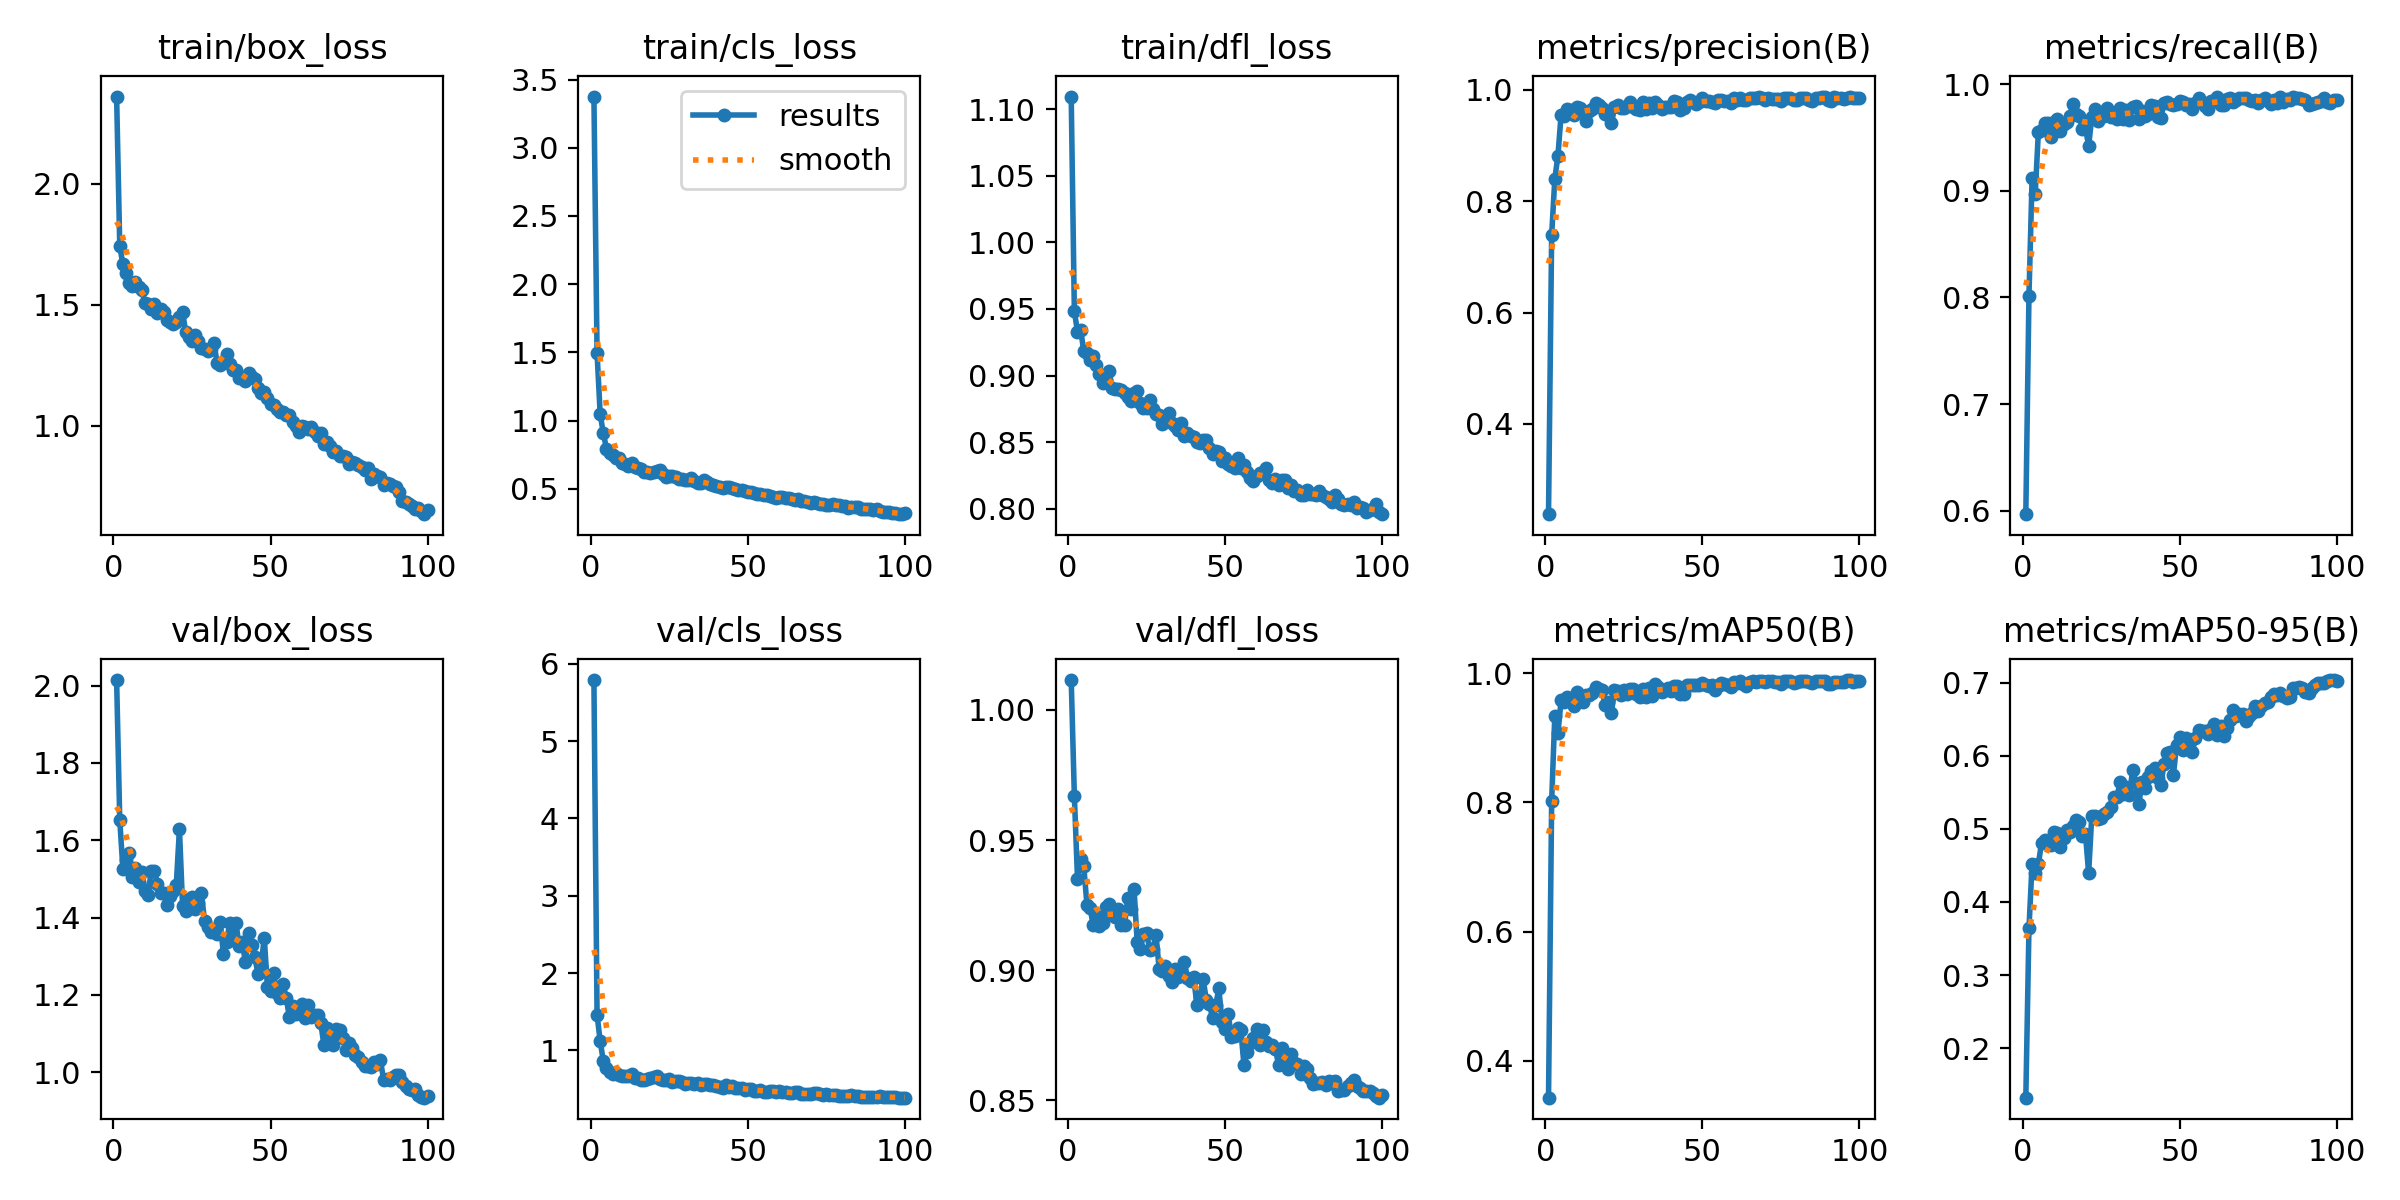

Source data for this figure (header and first rows):
epoch, train/box_loss, train/cls_loss, train/dfl_loss, metrics/precision(B), metrics/recall(B), metrics/mAP50(B), metrics/mAP50-95(B), val/box_loss, val/cls_loss, val/dfl_loss, lr/pg0, lr/pg1, lr/pg2
1, 2.361, 3.375, 1.11, 0.2379, 0.5968, 0.3432, 0.1322, 2.014, 5.79, 1.012, 9.996e-05, 9.996e-05, 9.996e-05
2, 1.742, 1.495, 0.9483, 0.7393, 0.8015, 0.8021, 0.3637, 1.652, 1.461, 0.967, 0.0002015, 0.0002015, 0.0002015
3, 1.668, 1.045, 0.9328, 0.8397, 0.912, 0.9344, 0.4525, 1.526, 1.116, 0.935, 0.0003009, 0.0003009, 0.0003009
4, 1.631, 0.9062, 0.9345, 0.8818, 0.8973, 0.9067, 0.4391, 1.548, 0.8639, 0.9428, 0.0003464, 0.0003464, 0.0003464
5, 1.591, 0.7941, 0.9181, 0.9548, 0.9555, 0.958, 0.4514, 1.567, 0.7698, 0.9399, 0.0003464, 0.0003464, 0.0003464
6, 1.58, 0.7641, 0.9166, 0.9526, 0.9566, 0.9559, 0.4812, 1.506, 0.7199, 0.9252, 0.0003429, 0.0003429, 0.0003429
7, 1.595, 0.7439, 0.9115, 0.9649, 0.9633, 0.9628, 0.4849, 1.529, 0.7006, 0.9238, 0.0003393, 0.0003393, 0.0003393
8, 1.575, 0.7231, 0.9146, 0.964, 0.9637, 0.96, 0.4808, 1.492, 0.7062, 0.9173, 0.0003358, 0.0003358, 0.0003358
9, 1.561, 0.7222, 0.908, 0.954, 0.9506, 0.9488, 0.4775, 1.518, 0.6845, 0.9206, 0.0003323, 0.0003323, 0.0003323
10, 1.508, 0.6863, 0.9009, 0.9698, 0.9647, 0.9704, 0.4957, 1.468, 0.6632, 0.917, 0.0003287, 0.0003287, 0.0003287
11, 1.504, 0.6779, 0.8947, 0.9674, 0.967, 0.9652, 0.4944, 1.457, 0.6707, 0.9182, 0.0003252, 0.0003252, 0.0003252
12, 1.484, 0.6641, 0.8969, 0.9625, 0.9561, 0.9559, 0.4752, 1.521, 0.6627, 0.9241, 0.0003217, 0.0003217, 0.0003217
13, 1.505, 0.688, 0.9033, 0.9445, 0.9627, 0.9654, 0.4876, 1.521, 0.6912, 0.9254, 0.0003181, 0.0003181, 0.0003181
14, 1.468, 0.6631, 0.8907, 0.9624, 0.9646, 0.9661, 0.4983, 1.488, 0.645, 0.9214, 0.0003146, 0.0003146, 0.0003146
15, 1.482, 0.6557, 0.8899, 0.9664, 0.9703, 0.9693, 0.4959, 1.464, 0.6442, 0.9203, 0.000311, 0.000311, 0.000311
16, 1.468, 0.6476, 0.89, 0.9765, 0.9813, 0.9788, 0.5042, 1.463, 0.6212, 0.9235, 0.0003075, 0.0003075, 0.0003075
17, 1.439, 0.6208, 0.8888, 0.9731, 0.9718, 0.9748, 0.5116, 1.433, 0.6159, 0.9173, 0.000304, 0.000304, 0.000304
18, 1.429, 0.6226, 0.887, 0.9669, 0.9705, 0.9741, 0.5092, 1.455, 0.6293, 0.9174, 0.0003005, 0.0003005, 0.0003005
19, 1.42, 0.6186, 0.8837, 0.9559, 0.9581, 0.9499, 0.4901, 1.469, 0.6458, 0.9277, 0.0002969, 0.0002969, 0.0002969
20, 1.43, 0.6243, 0.881, 0.9545, 0.9588, 0.9549, 0.4928, 1.485, 0.6614, 0.9235, 0.0002934, 0.0002934, 0.0002934
21, 1.45, 0.6292, 0.8865, 0.9397, 0.9419, 0.938, 0.4392, 1.629, 0.6721, 0.9314, 0.0002899, 0.0002899, 0.0002899
22, 1.47, 0.6409, 0.8884, 0.9687, 0.9691, 0.9732, 0.5175, 1.43, 0.6318, 0.9108, 0.0002863, 0.0002863, 0.0002863
23, 1.387, 0.6064, 0.8795, 0.9722, 0.9766, 0.972, 0.5173, 1.418, 0.6129, 0.9082, 0.0002828, 0.0002828, 0.0002828
24, 1.368, 0.5875, 0.8756, 0.968, 0.9656, 0.9658, 0.5132, 1.447, 0.6188, 0.9139, 0.0002792, 0.0002792, 0.0002792
25, 1.351, 0.5934, 0.8753, 0.9673, 0.9729, 0.9746, 0.5155, 1.454, 0.6354, 0.9142, 0.0002757, 0.0002757, 0.0002757
26, 1.377, 0.5949, 0.8813, 0.9703, 0.9698, 0.9683, 0.52, 1.422, 0.592, 0.9079, 0.0002722, 0.0002722, 0.0002722
27, 1.349, 0.5874, 0.8752, 0.9774, 0.9776, 0.9757, 0.5232, 1.437, 0.5999, 0.9083, 0.0002686, 0.0002686, 0.0002686
28, 1.321, 0.5678, 0.8714, 0.969, 0.9692, 0.9753, 0.5303, 1.463, 0.5988, 0.9135, 0.0002651, 0.0002651, 0.0002651
29, 1.317, 0.5686, 0.8703, 0.966, 0.9704, 0.9679, 0.5438, 1.391, 0.5879, 0.9005, 0.0002616, 0.0002616, 0.0002616
30, 1.31, 0.5625, 0.8634, 0.9634, 0.9671, 0.9632, 0.5434, 1.375, 0.5714, 0.8996, 0.000258, 0.000258, 0.000258
31, 1.317, 0.5666, 0.8652, 0.9781, 0.9778, 0.9752, 0.5635, 1.364, 0.5722, 0.9015, 0.0002545, 0.0002545, 0.0002545
32, 1.342, 0.577, 0.8717, 0.9648, 0.9674, 0.9627, 0.5482, 1.368, 0.576, 0.8977, 0.000251, 0.000251, 0.000251
33, 1.258, 0.5548, 0.8645, 0.9767, 0.9755, 0.9764, 0.5579, 1.357, 0.5628, 0.8954, 0.0002474, 0.0002474, 0.0002474
34, 1.253, 0.5437, 0.8622, 0.9679, 0.9667, 0.9644, 0.5461, 1.39, 0.5739, 0.9003, 0.0002439, 0.0002439, 0.0002439
35, 1.261, 0.5457, 0.8589, 0.9778, 0.9785, 0.9827, 0.5805, 1.306, 0.5558, 0.8973, 0.0002404, 0.0002404, 0.0002404
36, 1.295, 0.5637, 0.864, 0.9735, 0.9794, 0.9791, 0.5621, 1.336, 0.5684, 0.8981, 0.0002368, 0.0002368, 0.0002368
37, 1.256, 0.5477, 0.8548, 0.9658, 0.9671, 0.971, 0.5342, 1.387, 0.5701, 0.9033, 0.0002333, 0.0002333, 0.0002333
38, 1.231, 0.5331, 0.8571, 0.9695, 0.9747, 0.9741, 0.5643, 1.342, 0.5467, 0.8971, 0.0002298, 0.0002298, 0.0002298
39, 1.231, 0.5264, 0.8546, 0.9683, 0.9703, 0.9767, 0.5555, 1.387, 0.5542, 0.8959, 0.0002262, 0.0002262, 0.0002262
40, 1.196, 0.5219, 0.8535, 0.9686, 0.9718, 0.9723, 0.5707, 1.326, 0.5358, 0.8972, 0.0002227, 0.0002227, 0.0002227
41, 1.198, 0.5159, 0.8498, 0.9796, 0.9799, 0.9797, 0.5793, 1.336, 0.5326, 0.8867, 0.0002192, 0.0002192, 0.0002192
42, 1.185, 0.5081, 0.8495, 0.9779, 0.9794, 0.9798, 0.5837, 1.284, 0.5126, 0.8899, 0.0002156, 0.0002156, 0.0002156
43, 1.218, 0.5158, 0.8513, 0.9636, 0.9693, 0.9673, 0.569, 1.36, 0.5523, 0.8966, 0.0002121, 0.0002121, 0.0002121
44, 1.2, 0.5101, 0.8515, 0.9666, 0.9681, 0.967, 0.5595, 1.329, 0.5331, 0.8887, 0.0002086, 0.0002086, 0.0002086
45, 1.195, 0.5064, 0.8458, 0.9787, 0.9827, 0.9809, 0.5893, 1.297, 0.5343, 0.8868, 0.000205, 0.000205, 0.000205
46, 1.158, 0.497, 0.8408, 0.9821, 0.9834, 0.981, 0.6033, 1.255, 0.5132, 0.8817, 0.0002015, 0.0002015, 0.0002015
47, 1.136, 0.4874, 0.8436, 0.9785, 0.9809, 0.9822, 0.605, 1.276, 0.5106, 0.8864, 0.000198, 0.000198, 0.000198
48, 1.137, 0.4897, 0.8428, 0.9738, 0.9806, 0.9811, 0.5742, 1.348, 0.5168, 0.893, 0.0001944, 0.0001944, 0.0001944
49, 1.116, 0.4829, 0.8357, 0.9781, 0.9816, 0.9815, 0.6144, 1.222, 0.4914, 0.8801, 0.0001909, 0.0001909, 0.0001909
50, 1.091, 0.477, 0.8381, 0.9854, 0.9844, 0.9844, 0.626, 1.21, 0.5001, 0.8774, 0.0001874, 0.0001874, 0.0001874
51, 1.084, 0.4727, 0.8335, 0.9791, 0.9837, 0.9817, 0.6076, 1.256, 0.5068, 0.883, 0.0001838, 0.0001838, 0.0001838
52, 1.071, 0.469, 0.832, 0.9798, 0.9802, 0.9804, 0.6246, 1.205, 0.4804, 0.8743, 0.0001803, 0.0001803, 0.0001803
53, 1.057, 0.4633, 0.8305, 0.9772, 0.9814, 0.9813, 0.6184, 1.193, 0.4798, 0.8748, 0.0001767, 0.0001767, 0.0001767
54, 1.056, 0.4598, 0.8378, 0.9761, 0.977, 0.974, 0.6057, 1.228, 0.4829, 0.8779, 0.0001732, 0.0001732, 0.0001732
55, 1.042, 0.4524, 0.8305, 0.981, 0.982, 0.9798, 0.6239, 1.192, 0.468, 0.8769, 0.0001697, 0.0001697, 0.0001697
56, 1.044, 0.4547, 0.8325, 0.9812, 0.9871, 0.9843, 0.6349, 1.142, 0.4645, 0.8636, 0.0001661, 0.0001661, 0.0001661
57, 1.016, 0.4468, 0.8276, 0.98, 0.9828, 0.9833, 0.6334, 1.171, 0.473, 0.8687, 0.0001626, 0.0001626, 0.0001626
58, 1.001, 0.4384, 0.8226, 0.9806, 0.9798, 0.9813, 0.6344, 1.15, 0.4696, 0.8718, 0.0001591, 0.0001591, 0.0001591
59, 0.9748, 0.429, 0.821, 0.9756, 0.9765, 0.978, 0.6295, 1.164, 0.4598, 0.874, 0.0001555, 0.0001555, 0.0001555
60, 0.9981, 0.4371, 0.8242, 0.9846, 0.9844, 0.9859, 0.6372, 1.177, 0.4786, 0.8775, 0.000152, 0.000152, 0.000152
... 40 more rows
